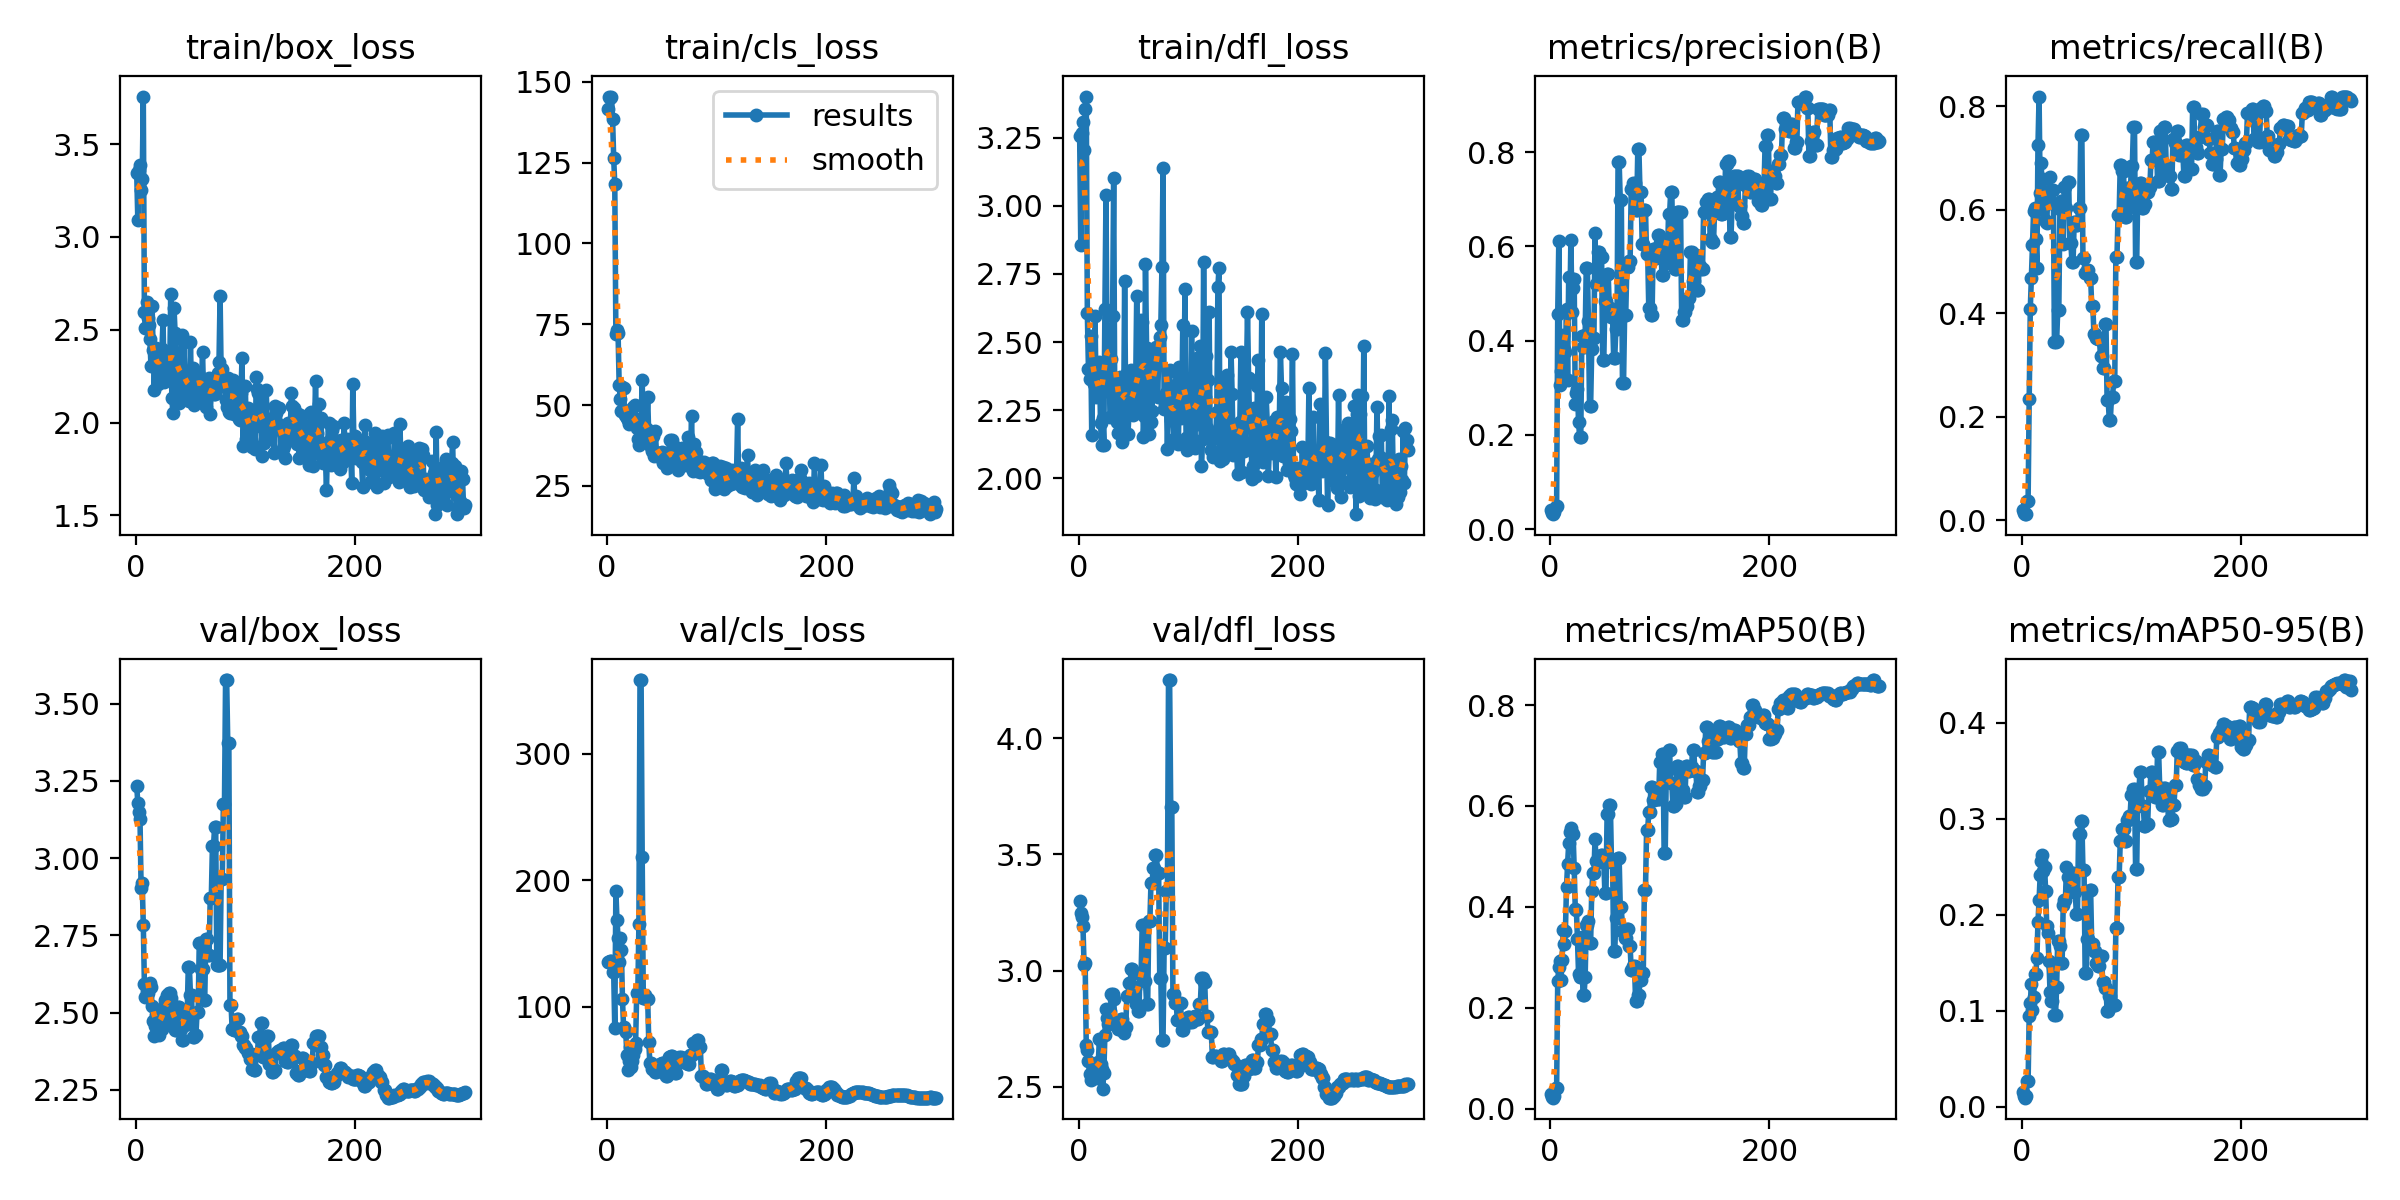

The table this chart was drawn from, first rows:
epoch, time, train/box_loss, train/cls_loss, train/dfl_loss, metrics/precision(B), metrics/recall(B), metrics/mAP50(B), metrics/mAP50-95(B), val/box_loss, val/cls_loss, val/dfl_loss, lr/pg0, lr/pg1, lr/pg2
1, 4.687, 3.343, 141.5, 3.255, 0.04082, 0.01984, 0.02823, 0.01518, 3.234, 135.1, 3.3, 8.33e-06, 8.33e-06, 8.33e-06
2, 8.149, 3.091, 145.3, 2.857, 0.03448, 0.01389, 0.02346, 0.01133, 3.178, 135.4, 3.25, 2.49893e-05, 2.49893e-05, 2.49893e-05
3, 11.23, 3.362, 145.1, 3.266, 0.03175, 0.0119, 0.02154, 0.00962, 3.15, 135.9, 3.229, 4.16455e-05, 4.16455e-05, 4.16455e-05
4, 15.25, 3.386, 145.4, 3.306, 0.03727, 0.0119, 0.02571, 0.01134, 3.126, 136.2, 3.192, 5.82958e-05, 5.82958e-05, 5.82958e-05
5, 18.35, 3.254, 138.5, 3.204, 0.04803, 0.03806, 0.04131, 0.02679, 2.903, 127.6, 3.026, 7.49374e-05, 7.49374e-05, 7.49374e-05
6, 23.05, 3.31, 126.5, 3.353, 0.04986, 0.03806, 0.04119, 0.02659, 2.92, 127.6, 3.031, 9.15678e-05, 9.15678e-05, 9.15678e-05
7, 27.53, 3.756, 118.2, 3.401, 0.4568, 0.2346, 0.2529, 0.09519, 2.785, 82.95, 2.682, 0.0001082, 0.0001082, 0.0001082
8, 32.44, 2.596, 71.98, 2.606, 0.6119, 0.409, 0.2814, 0.108, 2.593, 191.2, 2.66, 0.0001248, 0.0001248, 0.0001248
9, 37.32, 2.509, 73.08, 2.403, 0.3052, 0.4678, 0.2935, 0.1276, 2.552, 169, 2.61, 0.0001414, 0.0001414, 0.0001414
10, 42.26, 2.652, 72.31, 2.366, 0.3355, 0.5317, 0.2553, 0.1005, 2.57, 154.5, 2.556, 0.0001579, 0.0001579, 0.0001579
11, 47.21, 2.562, 56.32, 2.523, 0.3579, 0.5984, 0.2947, 0.1142, 2.564, 135.8, 2.529, 0.0001745, 0.0001745, 0.0001745
12, 52.52, 2.524, 51.78, 2.161, 0.4113, 0.6032, 0.355, 0.1386, 2.591, 154.4, 2.557, 0.000191, 0.000191, 0.000191
13, 57.62, 2.453, 48.05, 2.39, 0.3832, 0.5433, 0.3255, 0.1382, 2.597, 145.3, 2.565, 0.0002074, 0.0002074, 0.0002074
14, 62.47, 2.304, 55.5, 2.347, 0.3766, 0.4884, 0.3523, 0.1547, 2.584, 106.5, 2.575, 0.0002239, 0.0002239, 0.0002239
15, 67.89, 2.63, 55.27, 2.597, 0.4666, 0.7255, 0.4386, 0.1927, 2.521, 84.09, 2.59, 0.0002403, 0.0002403, 0.0002403
16, 72.95, 2.388, 46.93, 2.297, 0.3174, 0.8184, 0.4848, 0.2152, 2.474, 82.01, 2.581, 0.0002567, 0.0002567, 0.0002567
17, 78.64, 2.176, 46.6, 2.307, 0.5353, 0.6318, 0.5257, 0.241, 2.423, 80.46, 2.538, 0.000273, 0.000273, 0.000273
18, 83.83, 2.365, 45.95, 2.404, 0.4619, 0.691, 0.5478, 0.2559, 2.456, 61.99, 2.607, 0.0002893, 0.0002893, 0.0002893
19, 89.45, 2.403, 45.48, 2.428, 0.6141, 0.6008, 0.5554, 0.2626, 2.491, 50.14, 2.707, 0.0003055, 0.0003055, 0.0003055
20, 94.81, 2.21, 44.09, 2.204, 0.461, 0.6591, 0.5462, 0.2452, 2.463, 57.32, 2.599, 0.0003217, 0.0003217, 0.0003217
21, 99.5, 2.267, 48.53, 2.121, 0.5113, 0.58, 0.5446, 0.25, 2.428, 68.16, 2.575, 0.0003378, 0.0003378, 0.0003378
22, 104.8, 2.299, 44.62, 2.223, 0.5299, 0.5758, 0.4776, 0.2249, 2.498, 52.6, 2.491, 0.0003539, 0.0003539, 0.0003539
23, 109.5, 2.328, 46.42, 2.124, 0.2655, 0.5742, 0.3962, 0.1883, 2.472, 57.36, 2.558, 0.0003699, 0.0003699, 0.0003699
24, 114.5, 2.397, 49.33, 2.621, 0.2891, 0.6335, 0.3941, 0.1811, 2.449, 62.22, 2.724, 0.0003859, 0.0003859, 0.0003859
25, 119.4, 2.551, 50.1, 3.04, 0.2969, 0.6356, 0.3354, 0.1524, 2.472, 66.92, 2.833, 0.0004018, 0.0004018, 0.0004018
26, 124.4, 2.216, 45.54, 2.425, 0.2263, 0.6637, 0.2664, 0.1192, 2.521, 71.74, 2.797, 0.0004177, 0.0004177, 0.0004177
27, 129.4, 2.303, 42.94, 2.368, 0.1965, 0.6139, 0.2599, 0.1098, 2.541, 111, 2.772, 0.0004334, 0.0004334, 0.0004334
28, 134.3, 2.381, 39.47, 2.344, 0.1965, 0.6139, 0.2599, 0.1098, 2.541, 111, 2.772, 0.0004491, 0.0004491, 0.0004491
29, 139.5, 2.312, 37.64, 2.226, 0.4104, 0.6387, 0.3402, 0.1455, 2.559, 165.7, 2.825, 0.0004648, 0.0004648, 0.0004648
30, 144.6, 2.36, 42.53, 2.437, 0.3871, 0.3453, 0.2255, 0.096, 2.562, 358.1, 2.898, 0.0004803, 0.0004803, 0.0004803
31, 149.5, 2.244, 45.28, 2.596, 0.3871, 0.3453, 0.2255, 0.096, 2.562, 358.1, 2.898, 0.0004958, 0.0004958, 0.0004958
32, 154.3, 2.693, 57.72, 3.103, 0.4119, 0.3457, 0.2603, 0.1245, 2.548, 218.2, 2.876, 0.0005112, 0.0005112, 0.0005112
33, 159.6, 2.133, 39.45, 2.271, 0.5546, 0.4055, 0.3641, 0.1729, 2.492, 106.8, 2.783, 0.0005265, 0.0005265, 0.0005265
34, 164.4, 2.05, 42, 2.274, 0.5546, 0.4055, 0.3641, 0.1729, 2.492, 106.8, 2.783, 0.0005418, 0.0005418, 0.0005418
35, 169.5, 2.619, 42.27, 2.207, 0.4411, 0.6016, 0.3721, 0.1671, 2.464, 109.7, 2.778, 0.0005569, 0.0005569, 0.0005569
36, 174.5, 2.482, 42.63, 2.168, 0.2615, 0.6166, 0.329, 0.1494, 2.445, 106, 2.75, 0.000572, 0.000572, 0.000572
37, 178.9, 2.375, 52.5, 2.362, 0.2615, 0.6166, 0.329, 0.1494, 2.445, 106, 2.75, 0.000587, 0.000587, 0.000587
38, 183.8, 2.368, 40.02, 2.371, 0.3828, 0.5341, 0.4307, 0.2101, 2.476, 72.09, 2.749, 0.0006018, 0.0006018, 0.0006018
39, 189, 2.144, 40.73, 2.207, 0.405, 0.6431, 0.4661, 0.2153, 2.518, 55.35, 2.792, 0.0006166, 0.0006166, 0.0006166
40, 194.4, 2.105, 36.95, 2.132, 0.405, 0.6431, 0.4661, 0.2153, 2.518, 55.35, 2.792, 0.0006313, 0.0006313, 0.0006313
41, 199.1, 2.19, 35.85, 2.174, 0.6276, 0.6032, 0.5348, 0.25, 2.448, 50.6, 2.731, 0.0006459, 0.0006459, 0.0006459
42, 204.3, 2.469, 40.52, 2.724, 0.52, 0.6541, 0.4905, 0.2392, 2.41, 54.21, 2.756, 0.0006603, 0.0006603, 0.0006603
43, 209, 2.227, 34.36, 2.249, 0.52, 0.6541, 0.4905, 0.2392, 2.41, 54.21, 2.756, 0.0006747, 0.0006747, 0.0006747
44, 214.6, 2.433, 42.11, 2.385, 0.5891, 0.5357, 0.4887, 0.2288, 2.459, 48.67, 2.89, 0.000689, 0.000689, 0.000689
45, 219.4, 2.201, 34.84, 2.163, 0.5891, 0.5357, 0.4887, 0.2288, 2.459, 48.67, 2.89, 0.0007031, 0.0007031, 0.0007031
46, 224.7, 2.168, 35.08, 2.24, 0.5765, 0.4982, 0.5022, 0.2431, 2.493, 53.42, 2.947, 0.0007171, 0.0007171, 0.0007171
47, 229.2, 2.135, 35.28, 2.236, 0.5765, 0.4982, 0.5022, 0.2431, 2.493, 53.42, 2.947, 0.0007311, 0.0007311, 0.0007311
48, 234.1, 2.133, 34.37, 2.397, 0.3587, 0.5767, 0.491, 0.2235, 2.648, 55.2, 3.007, 0.0007449, 0.0007449, 0.0007449
49, 238.9, 2.117, 33.65, 2.258, 0.3587, 0.5767, 0.491, 0.2235, 2.648, 55.2, 3.007, 0.0007585, 0.0007585, 0.0007585
50, 243.7, 2.436, 35.49, 2.232, 0.4838, 0.5696, 0.4269, 0.2008, 2.558, 55.67, 2.925, 0.0007721, 0.0007721, 0.0007721
51, 249, 2.136, 32.19, 2.245, 0.4838, 0.5696, 0.4269, 0.2008, 2.558, 55.67, 2.925, 0.0007778, 0.0007778, 0.0007778
52, 253.2, 2.295, 35.18, 2.325, 0.5417, 0.6032, 0.5832, 0.2845, 2.42, 47.79, 2.857, 0.0007756, 0.0007756, 0.0007756
53, 258.1, 2.096, 34.81, 2.667, 0.5417, 0.6032, 0.5832, 0.2845, 2.42, 47.79, 2.857, 0.0007734, 0.0007734, 0.0007734
54, 263.4, 2.222, 31.74, 2.287, 0.4699, 0.7443, 0.6013, 0.2982, 2.428, 45.28, 2.825, 0.0007711, 0.0007711, 0.0007711
55, 268.1, 2.21, 30.4, 2.276, 0.4699, 0.7443, 0.6013, 0.2982, 2.428, 45.28, 2.825, 0.0007688, 0.0007688, 0.0007688
56, 273.7, 2.186, 32.2, 2.31, 0.4492, 0.5066, 0.4887, 0.2469, 2.501, 60.14, 2.988, 0.0007665, 0.0007665, 0.0007665
57, 278.7, 2.268, 39.29, 2.579, 0.4492, 0.5066, 0.4887, 0.2469, 2.501, 60.14, 2.988, 0.0007641, 0.0007641, 0.0007641
58, 283.7, 2.17, 35.9, 2.573, 0.3642, 0.477, 0.3129, 0.1391, 2.725, 61.45, 3.196, 0.0007617, 0.0007617, 0.0007617
59, 288.5, 2.231, 39.28, 2.15, 0.3642, 0.477, 0.3129, 0.1391, 2.725, 61.45, 3.196, 0.0007593, 0.0007593, 0.0007593
60, 293.7, 2.194, 32.54, 2.231, 0.424, 0.4839, 0.3778, 0.1745, 2.64, 54.86, 2.955, 0.0007568, 0.0007568, 0.0007568
... 240 more rows
